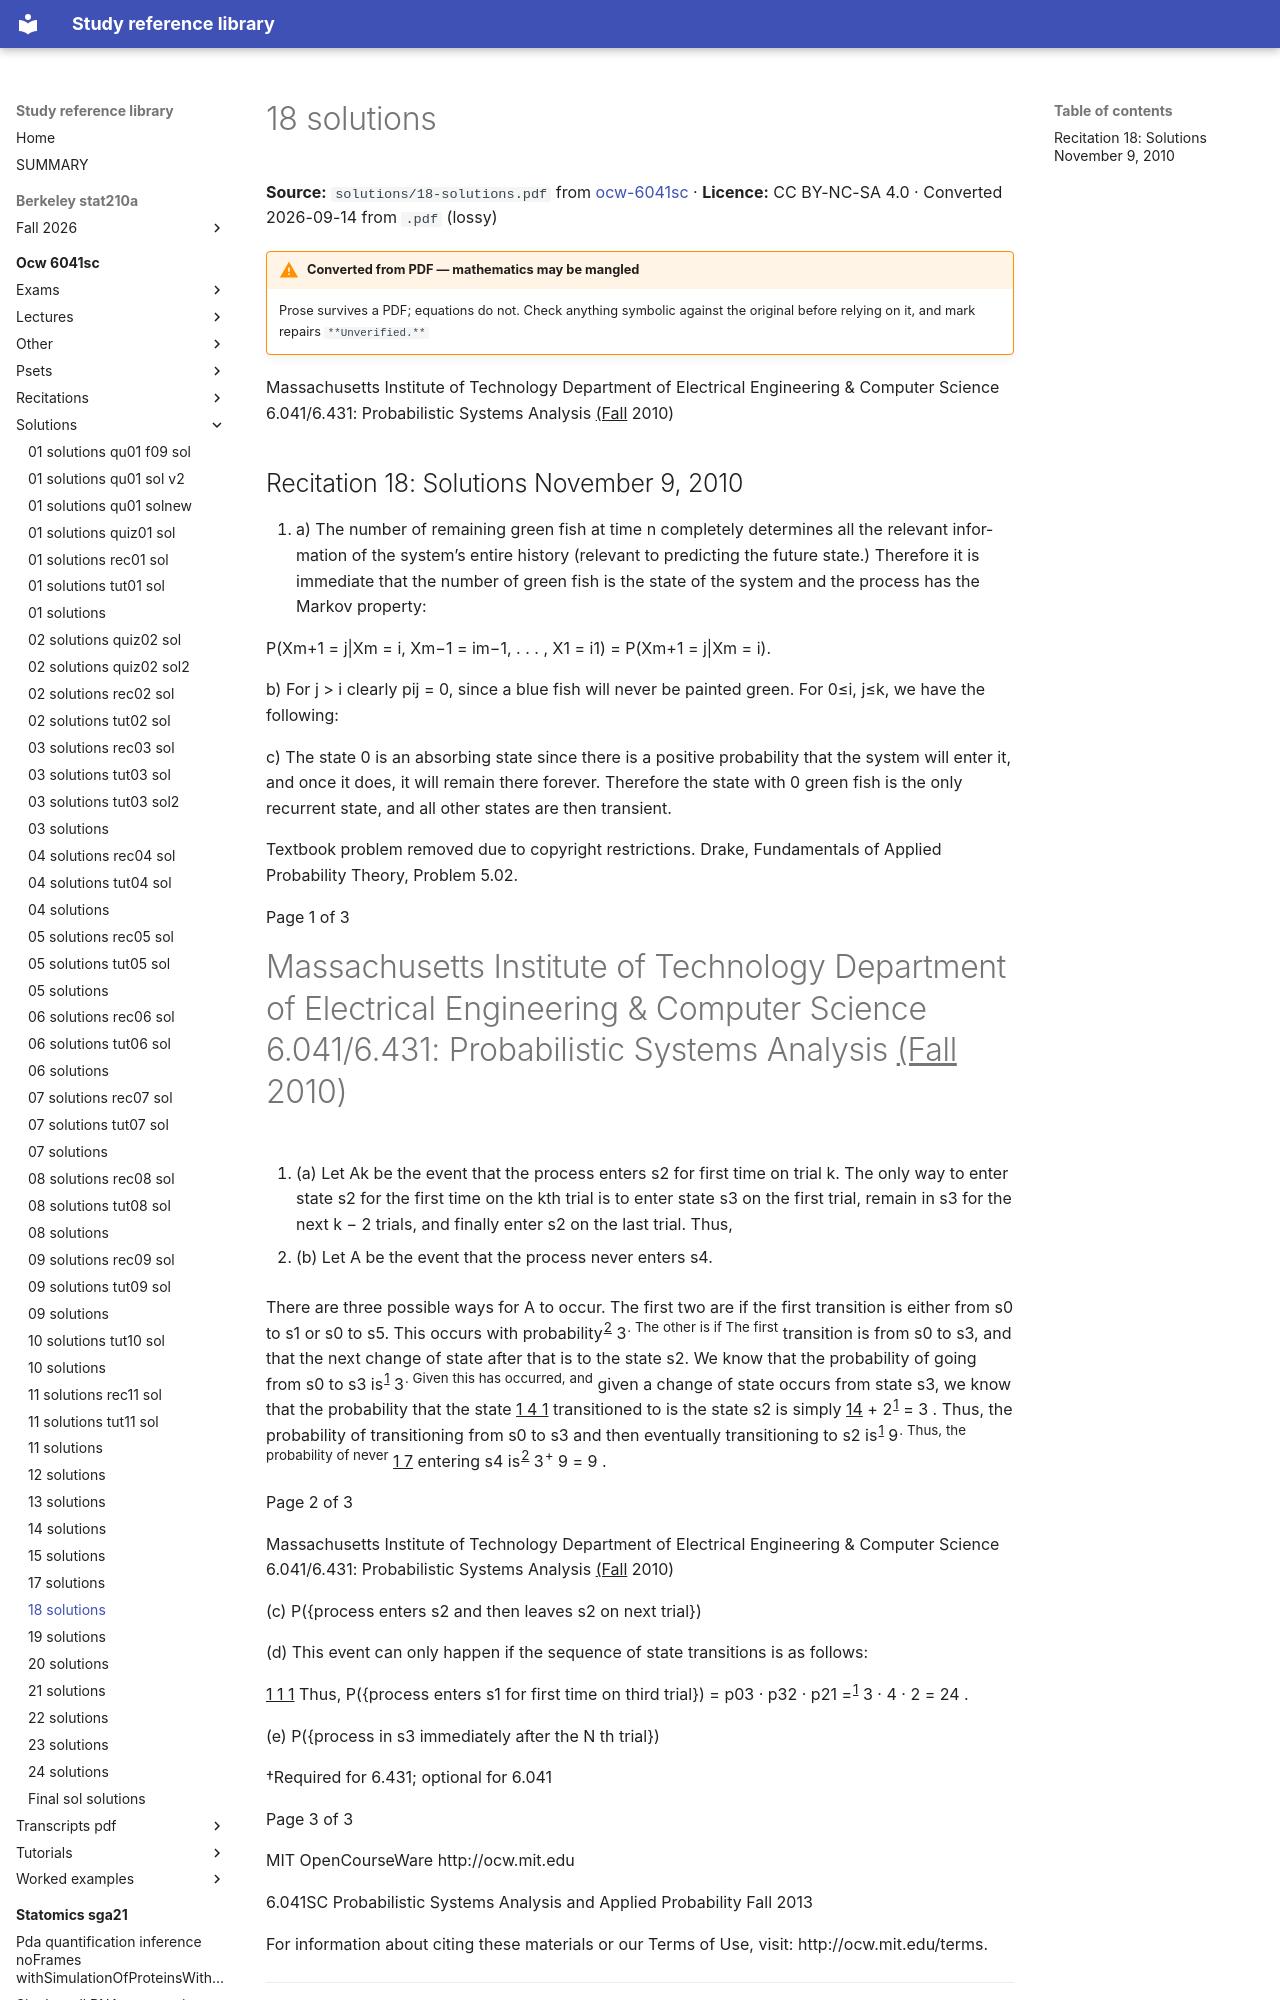

repository: Claptar/knowledge-base-library · page: ocw-6041sc/solutions/18-solutions/index.html · generator: mkdocs

---
title: 18 solutions
source: https://ocw.mit.edu/courses/6-041sc-probabilistic-systems-analysis-and-applied-probability-fall-2013/
source_file: sources/ocw-6041sc/solutions/18-solutions.pdf
licence: CC BY-NC-SA 4.0
route: pdf
fidelity: lossy
converted: '2026-09-14'
---

# 18 solutions

**Source:** `solutions/18-solutions.pdf` from [ocw-6041sc](https://ocw.mit.edu/courses/6-041sc-probabilistic-systems-analysis-and-applied-probability-fall-2013/) · **Licence:** CC BY-NC-SA 4.0 · Converted 2026-09-14 from `.pdf` (lossy)

!!! warning "Converted from PDF — mathematics may be mangled"
    Prose survives a PDF; equations do not. Check anything symbolic against the
    original before relying on it, and mark repairs `**Unverified.**`

Massachusetts Institute of Technology Department of Electrical Engineering & Computer Science 6.041/6.431: Probabilistic Systems Analysis <u>(Fall</u> 2010)

## Recitation 18: Solutions November 9, 2010

1. a) The number of remaining green fish at time n completely determines all the relevant infor mation of the system’s entire history (relevant to predicting the future state.) Therefore it is immediate that the number of green fish is the state of the system and the process has the Markov property:

P(Xm+1 = j|Xm = i, Xm−1 = im−1, . . . , X1 = i1) = P(Xm+1 = j|Xm = i).

b) For j > i clearly pij = 0, since a blue fish will never be painted green. For 0≤i, j≤k, we have the following:


c) The state 0 is an absorbing state since there is a positive probability that the system will enter it, and once it does, it will remain there forever. Therefore the state with 0 green fish is the only recurrent state, and all other states are then transient.

Textbook problem removed due to copyright restrictions. Drake, Fundamentals of Applied Probability Theory, Problem 5.02.

Page 1 of 3
